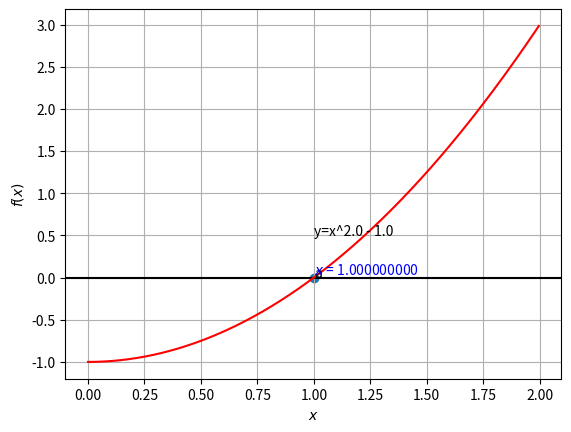

This figure's Python source:
a = 1  #探索開始地点の指定
b = 0.001  #誤差範囲の指定
c = 100  #試行回数の指定

import numpy as np  #NumPyライブラリ
import matplotlib.pyplot as plt  #データ可視化ライブラリ


#解きたい方程式
def func_f(x):
    return x**2.0 - 1.0


#Newton法（方程式の関数項、探索の開始点、微小量、誤差範囲、最大反復回数）
def newton(func_f, x0, eps=1e-10, error=b, max_loop=c):
    num_calc = 0  #計算回数
    print("{:3d}:  x = {:.15f}".format(num_calc, x0))

    #ずっと繰り返す
    while (True):
        #中心差分による微分値
        func_df = (func_f(x0 + eps) - func_f(x0 - eps)) / (2 * eps)
        if (abs(func_df) <= eps):  #傾きが0に近ければ止める
            print("error: abs(func_df) is too small (<=", eps, ").")
            quit()

        #次の解を計算
        x1 = x0 - func_f(x0) / func_df

        num_calc += 1  #計算回数を数える
        print("{:3d}:  x = {:.15f}".format(num_calc, x0))

        #「誤差範囲が一定値以下」または「計算回数が一定値以上」ならば終了
        if (abs(x1 - x0) <= error or max_loop <= num_calc):
            break

        #解を更新
        x0 = x1

    #最終的に得られた解
    print("x = {:.15f}".format(x0))

    return x0


#可視化（方程式の関数項、グラフ左端、グラフ右端、方程式の解）
def visualization(func_f, x_min, x_max, x_solved):
    plt.xlabel("$x$")  #x軸の名前
    plt.ylabel("$f(x)$")  #y軸の名前
    plt.grid()  #点線の目盛りを表示
    plt.axhline(0, color='#000000')  #f(x)=0の線

    #関数
    exact_x = np.arange(x_min, x_max, (x_max - x_min) / 500.0)
    exact_y = func_f(exact_x)

    plt.plot(exact_x, exact_y, label="$f(x)$", color='#ff0000')  #関数を折線グラフで表示
    plt.scatter(x_solved, 0.0)  #数値解を点グラフで表示
    plt.text(x_solved, 0.5, 'y=x^2.0 - 1.0')
    plt.text(
        a,
        0.0,
        "a",
    )
    plt.text(x_solved,
             0.0,
             "$x$ = {:.9f}".format(x_solved),
             va='bottom',
             color='#0000ff')
    plt.show()  #グラフを表示


#メイン実行部
if (__name__ == '__main__'):
    #Newton法で非線型方程式の解を計算
    solution = newton(func_f, a)

    #結果を可視化
    visualization(func_f, solution - 1.0, solution + 1.0, solution)
